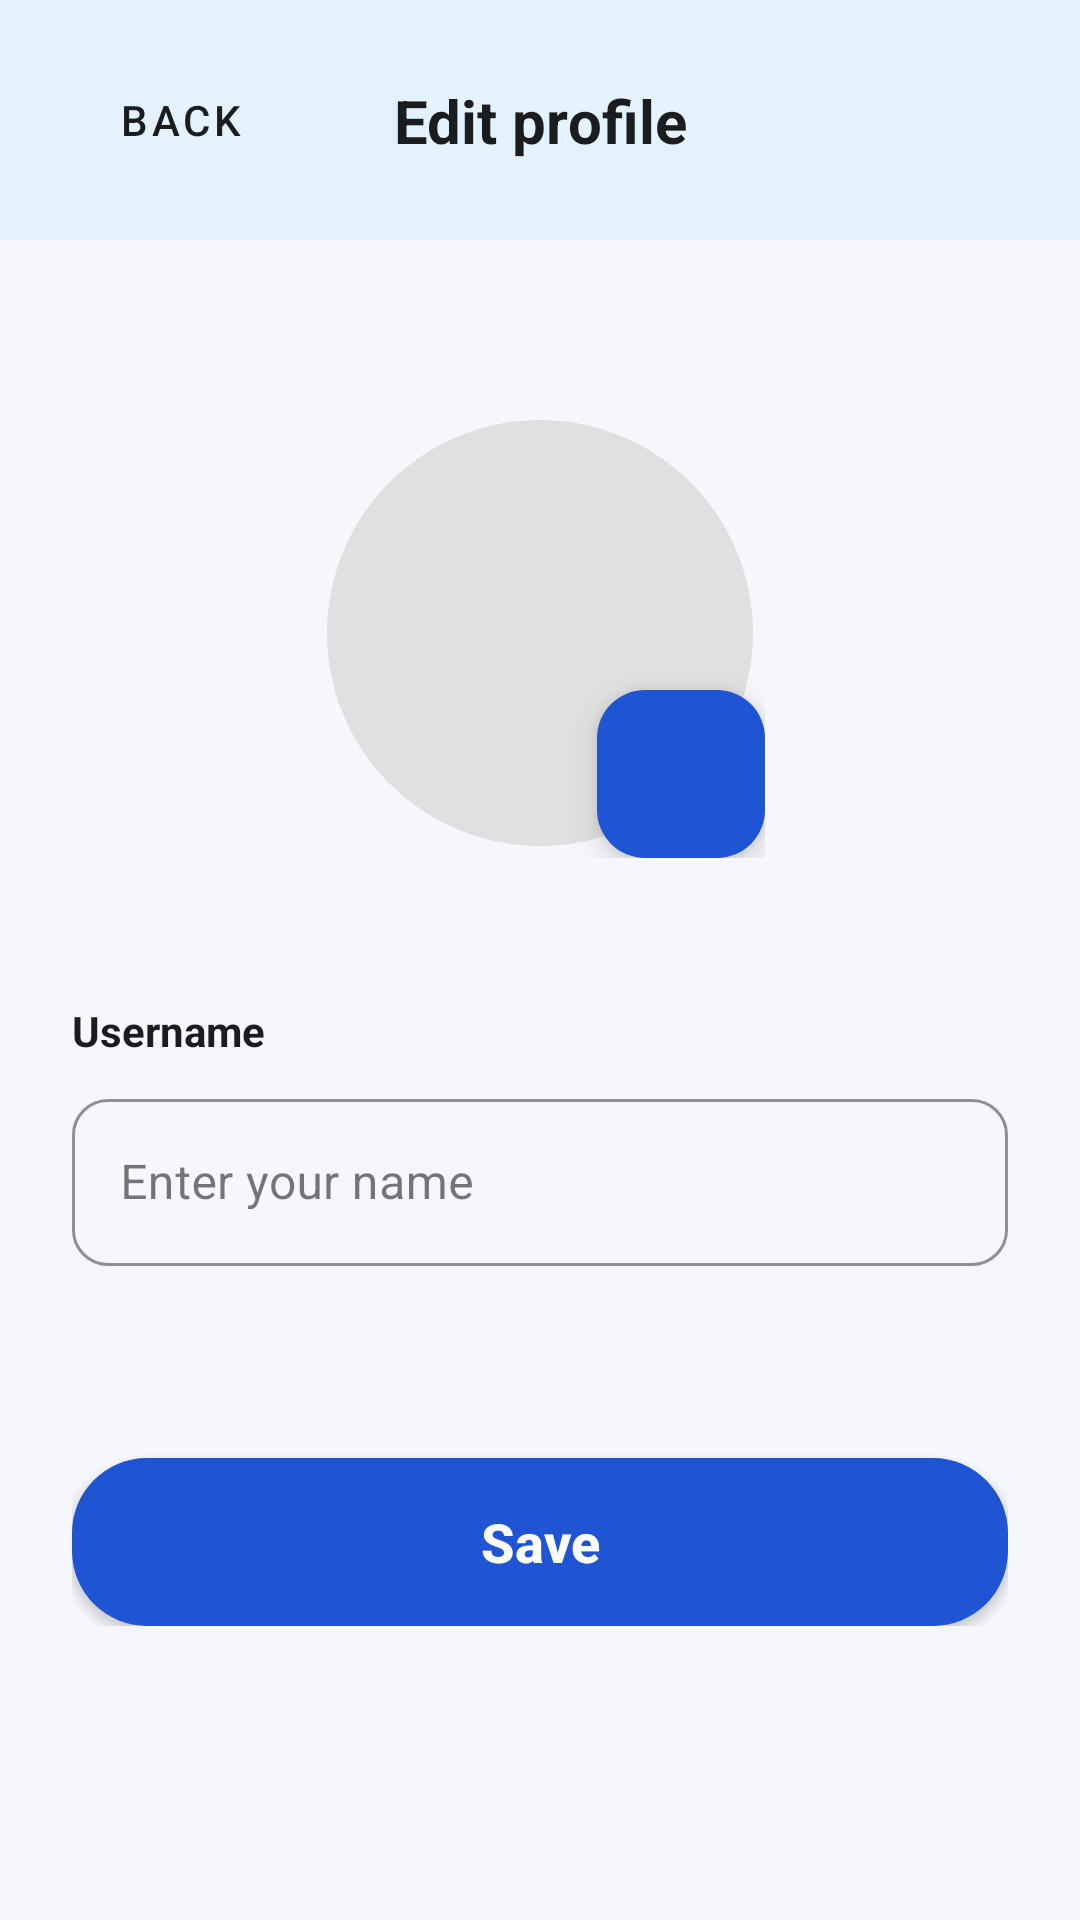

This screen was rendered from an Android layout file. Write that file and the resources it references.
<!-- AndroidManifest.xml: application theme Theme.Memoria -->
<!-- res/layout/fragment_edit_profile.xml -->
<?xml version="1.0" encoding="utf-8"?>
<androidx.coordinatorlayout.widget.CoordinatorLayout xmlns:android="http://schemas.android.com/apk/res/android"
    xmlns:app="http://schemas.android.com/apk/res-auto"
    xmlns:tools="http://schemas.android.com/tools"
    android:layout_width="match_parent"
    android:layout_height="match_parent"
    android:background="@color/screen_background">

    <com.google.android.material.appbar.AppBarLayout
        android:layout_width="match_parent"
        android:layout_height="wrap_content"
        android:background="@color/bg_detail_header"
        app:elevation="0dp">

        <androidx.constraintlayout.widget.ConstraintLayout
            android:layout_width="match_parent"
            android:layout_height="wrap_content"
            android:padding="16dp">

            <com.google.android.material.button.MaterialButton
                android:id="@+id/edit_profile_btn_back"
                style="@style/Widget.MaterialComponents.Button.TextButton"
                android:layout_width="wrap_content"
                android:layout_height="wrap_content"
                android:text="@string/action_back"
                android:textColor="@color/text_primary"
                app:icon="@drawable/ic_arrow_back"
                app:iconTint="@color/text_primary"
                app:layout_constraintStart_toStartOf="parent"
                app:layout_constraintTop_toTopOf="parent" />

            <TextView
                android:layout_width="wrap_content"
                android:layout_height="wrap_content"
                android:text="@string/edit_profile"
                android:textColor="@color/text_primary"
                android:textSize="20sp"
                android:textStyle="bold"
                app:layout_constraintBottom_toBottomOf="@id/edit_profile_btn_back"
                app:layout_constraintEnd_toEndOf="parent"
                app:layout_constraintStart_toStartOf="parent"
                app:layout_constraintTop_toTopOf="@id/edit_profile_btn_back" />

        </androidx.constraintlayout.widget.ConstraintLayout>
    </com.google.android.material.appbar.AppBarLayout>

    <androidx.core.widget.NestedScrollView
        android:layout_width="match_parent"
        android:layout_height="match_parent"
        app:layout_behavior="@string/appbar_scrolling_view_behavior">

        <androidx.constraintlayout.widget.ConstraintLayout
            android:layout_width="match_parent"
            android:layout_height="wrap_content"
            android:padding="24dp">

            <LinearLayout
                android:layout_width="0dp"
                android:layout_height="wrap_content"
                android:orientation="vertical"
                app:layout_constraintEnd_toEndOf="parent"
                app:layout_constraintStart_toStartOf="parent"
                app:layout_constraintTop_toTopOf="parent"
                app:layout_constraintWidth_max="500dp">

                
                <FrameLayout
                    android:layout_width="150dp"
                    android:layout_height="150dp"
                    android:layout_gravity="center"
                    android:layout_marginTop="32dp">

                    <com.google.android.material.imageview.ShapeableImageView
                        android:id="@+id/edit_profile_iv_avatar"
                        android:layout_width="match_parent"
                        android:layout_height="match_parent"
                        android:background="@color/progress_track"
                        android:padding="4dp"
                        android:scaleType="centerCrop"
                        app:shapeAppearanceOverlay="@style/CircleImage"
                        tools:src="@tools:sample/avatars" />

                    <com.google.android.material.floatingactionbutton.FloatingActionButton
                        android:id="@+id/edit_profile_fab_change_avatar"
                        android:layout_width="wrap_content"
                        android:layout_height="wrap_content"
                        android:layout_gravity="bottom|end"
                        app:backgroundTint="@color/brand_blue"
                        app:fabSize="mini"
                        app:srcCompat="@drawable/ic_edit"
                        app:tint="@color/white" />
                </FrameLayout>

                
                <TextView
                    android:layout_width="wrap_content"
                    android:layout_height="wrap_content"
                    android:layout_marginTop="48dp"
                    android:layout_marginBottom="8dp"
                    android:text="@string/username"
                    android:textColor="@color/text_primary"
                    android:textStyle="bold" />

                <com.google.android.material.textfield.TextInputLayout
                    style="@style/Widget.MaterialComponents.TextInputLayout.OutlinedBox"
                    android:layout_width="match_parent"
                    android:layout_height="wrap_content"
                    app:boxCornerRadiusBottomEnd="12dp"
                    app:boxCornerRadiusBottomStart="12dp"
                    app:boxCornerRadiusTopEnd="12dp"
                    app:boxCornerRadiusTopStart="12dp"
                    app:boxStrokeColor="@color/brand_blue">

                    <com.google.android.material.textfield.TextInputEditText
                        android:id="@+id/edit_profile_et_username"
                        android:layout_width="match_parent"
                        android:layout_height="wrap_content"
                        android:inputType="textPersonName"
                        android:hint="@string/username_input" />
                </com.google.android.material.textfield.TextInputLayout>

                
                <androidx.appcompat.widget.AppCompatButton
                    android:id="@+id/edit_profile_btn_save"
                    android:layout_width="match_parent"
                    android:layout_height="56dp"
                    android:layout_marginTop="64dp"
                    android:background="@drawable/bg_auth_primary_button"
                    android:text="@string/action_save"
                    android:textAllCaps="false"
                    android:textColor="@color/white"
                    android:textSize="18sp"
                    android:textStyle="bold" />

            </LinearLayout>

        </androidx.constraintlayout.widget.ConstraintLayout>
    </androidx.core.widget.NestedScrollView>

</androidx.coordinatorlayout.widget.CoordinatorLayout>
<!-- resources referenced by this layout -->
<resources>
  <color name="bg_detail_header">#E3F2FD</color>
  <color name="brand_blue">#1F54D3</color>
  <color name="progress_track">#E0E0E0</color>
  <color name="screen_background">#F5F7FC</color>
  <color name="text_primary">#1A1C1E</color>
  <color name="white">#FFFFFF</color>
  <!-- drawable bg_auth_primary_button (drawable) -->
  <?xml version="1.0" encoding="utf-8"?>
  <shape xmlns:android="http://schemas.android.com/apk/res/android">
      <solid android:color="@color/brand_blue" />
      <corners android:radius="25dp" />
  </shape>
  <string name="action_back">Back</string>
  <string name="action_save">Save</string>
  <string name="edit_profile">Edit profile</string>
  <string name="username">Username</string>
  <string name="username_input">Enter your name</string>
  <style name="CircleImage" parent="">
          <item name="cornerFamily">rounded</item>
          <item name="cornerSize">50%</item>
      </style>
  <style name="Theme.Memoria" parent="Base.Theme.Memoria" />
  <style name="Base.Theme.Memoria" parent="Theme.Material3.DayNight.NoActionBar">
          
          
      </style>
</resources>
